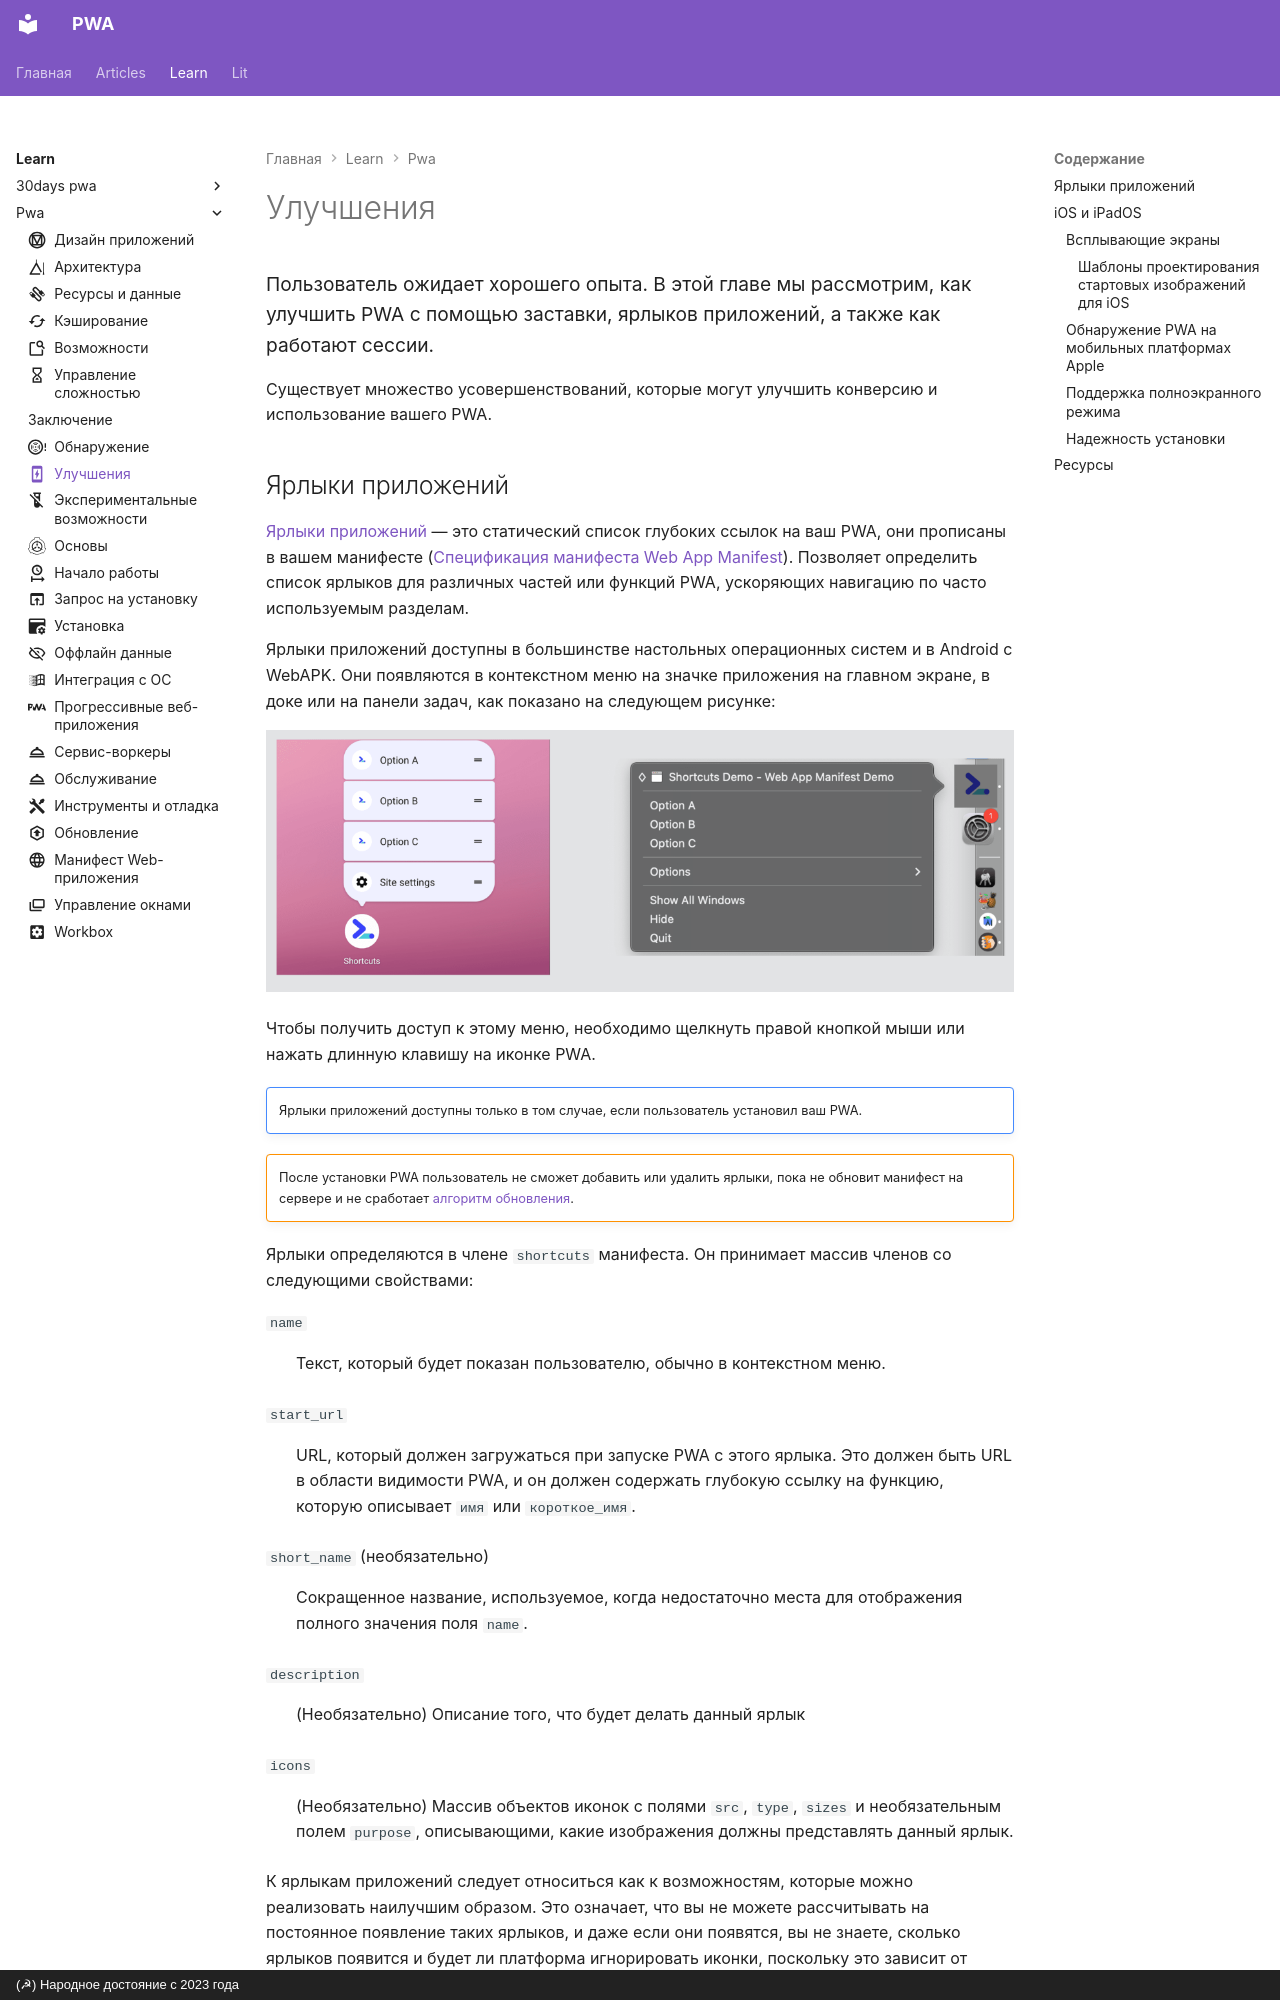

repository: xsltdev/pwadev.ru · page: learn/pwa/enhancements/index.html · generator: mkdocs · copyright: (☭) Народное достояние с 2023 года

---
description: Пользователь ожидает хорошего опыта. В этой главе мы рассмотрим, как улучшить PWA с помощью заставки, ярлыков приложений, а также как работают сессии.
icon: material/cellphone-charging
---

# Улучшения

<big>Пользователь ожидает хорошего опыта. В этой главе мы рассмотрим, как улучшить PWA с помощью заставки, ярлыков приложений, а также как работают сессии.</big>

Существует множество усовершенствований, которые могут улучшить конверсию и использование вашего PWA.
